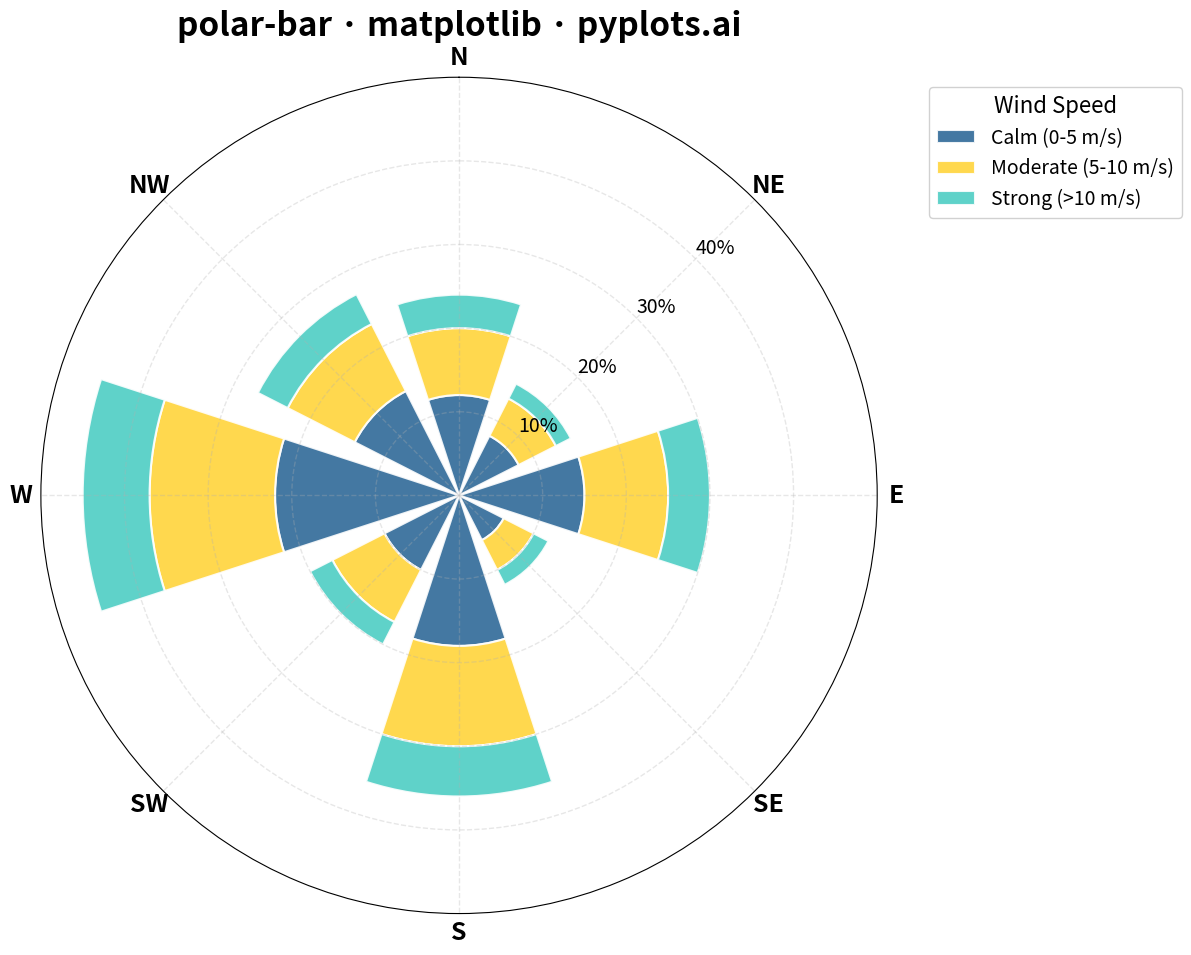

The matplotlib source for this figure:
"""pyplots.ai
polar-bar: Polar Bar Chart (Wind Rose)
Library: matplotlib | Python 3.13
Quality: pending | Created: 2025-12-30
"""

import matplotlib.pyplot as plt
import numpy as np


# Data - Wind direction frequencies (8 compass directions)
np.random.seed(42)
directions = ["N", "NE", "E", "SE", "S", "SW", "W", "NW"]
n_directions = len(directions)

# Convert directions to angles (in radians, starting from N=0, clockwise)
angles = np.linspace(0, 2 * np.pi, n_directions, endpoint=False)

# Generate wind frequency data for 3 speed categories (stacked bars)
# Calm (0-5 m/s), Moderate (5-10 m/s), Strong (>10 m/s)
calm = np.array([12, 8, 15, 6, 18, 10, 22, 14])
moderate = np.array([8, 5, 10, 4, 12, 7, 15, 9])
strong = np.array([4, 2, 5, 2, 6, 3, 8, 4])

# Bar width (slightly less than full sector for visual separation)
width = 2 * np.pi / n_directions * 0.8

# Create polar plot (square format works well for radial charts)
fig, ax = plt.subplots(figsize=(12, 12), subplot_kw={"projection": "polar"})

# Plot stacked bars with Python colors and a third complementary color
bars1 = ax.bar(
    angles,
    calm,
    width=width,
    bottom=0,
    color="#306998",
    edgecolor="white",
    linewidth=1.5,
    label="Calm (0-5 m/s)",
    alpha=0.9,
)
bars2 = ax.bar(
    angles,
    moderate,
    width=width,
    bottom=calm,
    color="#FFD43B",
    edgecolor="white",
    linewidth=1.5,
    label="Moderate (5-10 m/s)",
    alpha=0.9,
)
bars3 = ax.bar(
    angles,
    strong,
    width=width,
    bottom=calm + moderate,
    color="#4ECDC4",
    edgecolor="white",
    linewidth=1.5,
    label="Strong (>10 m/s)",
    alpha=0.9,
)

# Configure polar axes
ax.set_theta_zero_location("N")  # North at top
ax.set_theta_direction(-1)  # Clockwise

# Set direction labels
ax.set_xticks(angles)
ax.set_xticklabels(directions, fontsize=18, fontweight="bold")

# Configure radial axis
ax.set_ylim(0, 50)
ax.set_yticks([10, 20, 30, 40])
ax.set_yticklabels(["10%", "20%", "30%", "40%"], fontsize=14)
ax.set_rlabel_position(45)  # Move radial labels to avoid overlap

# Grid styling
ax.grid(True, alpha=0.3, linestyle="--", linewidth=1)

# Title
ax.set_title("polar-bar · matplotlib · pyplots.ai", fontsize=24, pad=30, fontweight="bold")

# Legend
ax.legend(
    loc="upper left", bbox_to_anchor=(1.05, 1), fontsize=14, title="Wind Speed", title_fontsize=16, framealpha=0.9
)

plt.tight_layout()
plt.savefig("plot.png", dpi=300, bbox_inches="tight", facecolor="white")
